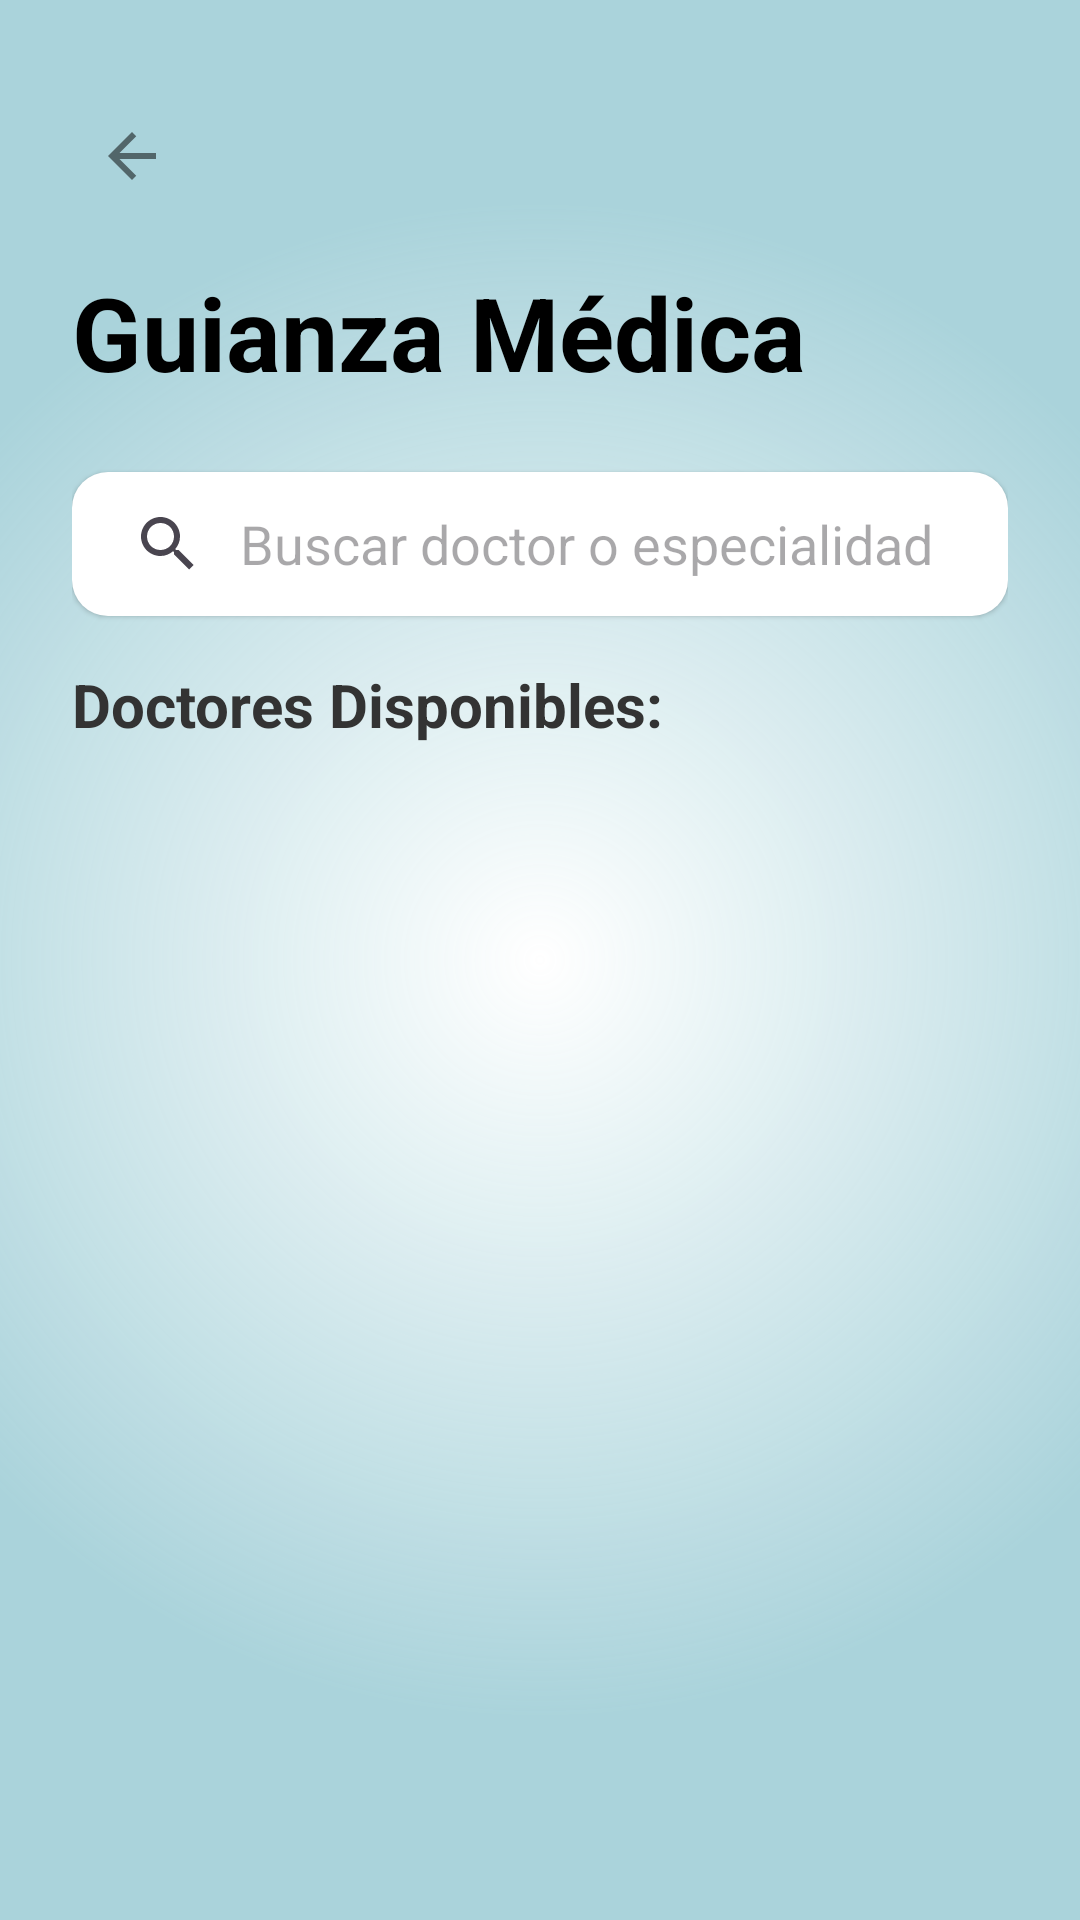

Here is an Android app screen rendered from its layout file. Give the layout XML and the strings, colors and styles it references.
<!-- AndroidManifest.xml: application theme Theme.ConsultMe -->
<!-- res/layout/activity_doctor_list.xml -->
<?xml version="1.0" encoding="utf-8"?>
<RelativeLayout xmlns:android="http://schemas.android.com/apk/res/android"
    xmlns:tools="http://schemas.android.com/tools"
    android:layout_width="match_parent"
    android:layout_height="match_parent"
    android:background="@drawable/radial_gradient_background"
    android:paddingStart="24dp"
    android:paddingEnd="24dp"
    android:paddingTop="32dp"
    android:paddingBottom="16dp"
    tools:context=".DoctorListActivity">

    <ImageButton
        android:id="@+id/btnBackFromDoctorList"
        android:layout_width="wrap_content"
        android:layout_height="wrap_content"
        android:src="@drawable/ic_back_arrow"
        android:background="?android:attr/selectableItemBackgroundBorderless"
        android:contentDescription="Go back"
        android:padding="8dp"
        android:layout_alignParentStart="true"
        android:layout_alignParentTop="true"/>

    <TextView
        android:id="@+id/tvCategoryTitle"
        android:layout_width="wrap_content"
        android:layout_height="wrap_content"
        android:text="Guianza Médica"
        android:textSize="34sp"
        android:textStyle="bold"
        android:textColor="@color/black"
        android:layout_below="@id/btnBackFromDoctorList"
        android:layout_alignParentStart="true"
        android:layout_marginTop="16dp"
        android:layout_marginBottom="16dp" />

    <SearchView
        android:id="@+id/svDoctorSearch"
        android:layout_width="match_parent"
        android:layout_height="wrap_content"
        android:queryHint="Buscar doctor o especialidad"
        android:layout_below="@id/tvCategoryTitle"
        android:layout_marginTop="8dp"
        android:layout_marginBottom="16dp"
        android:iconifiedByDefault="false"
        android:background="@drawable/rounded_corners_background"
        android:elevation="1dp"
        android:queryBackground="@android:color/transparent"/>

    <TextView
        android:id="@+id/tvDoctorsTitle"
        android:layout_width="wrap_content"
        android:layout_height="wrap_content"
        android:text="Doctores Disponibles:"
        android:textSize="20sp"
        android:textStyle="bold"
        android:textColor="@color/text_dark"
        android:layout_below="@id/svDoctorSearch"
        android:layout_marginBottom="12dp"/>

    <ScrollView
        android:layout_width="match_parent"
        android:layout_height="match_parent"
        android:layout_below="@id/tvDoctorsTitle"
        android:layout_marginBottom="24dp">

        <LinearLayout
            android:id="@+id/doctors_container"
            android:layout_width="match_parent"
            android:layout_height="wrap_content"
            android:orientation="vertical">

        </LinearLayout>
    </ScrollView>
</RelativeLayout>
<!-- resources referenced by this layout -->
<resources>
  <color name="black">#FF000000</color>
  <color name="text_dark">#333333</color>
  <!-- drawable ic_back_arrow (drawable) -->
  <vector xmlns:android="http://schemas.android.com/apk/res/android" android:alpha="0.52" android:autoMirrored="true" android:height="24dp" android:tint="#000000" android:viewportHeight="24" android:viewportWidth="24" android:width="24dp">
        
      <path android:fillColor="@android:color/white" android:pathData="M20,11H7.83l5.59,-5.59L12,4l-8,8 8,8 1.41,-1.41L7.83,13H20v-2z"/>
      
  </vector>
  <!-- drawable radial_gradient_background (drawable) -->
  <?xml version="1.0" encoding="utf-8"?>
  
  <shape xmlns:android="http://schemas.android.com/apk/res/android"
      android:shape="rectangle">
      <gradient
          android:type="radial"
          android:gradientRadius="70%p"
          android:startColor="#FFFFFF"
          android:endColor="#B487C4CC"
          android:centerX="0.5"
          android:centerY="0.5"/>
  </shape>
  <!-- drawable rounded_corners_background (drawable) -->
  <?xml version="1.0" encoding="utf-8"?>
  
  <shape xmlns:android="http://schemas.android.com/apk/res/android"
      android:shape="rectangle">
      <solid android:color="@color/white"/>
      <corners android:radius="12dp"/>
  </shape>
  <style name="Theme.ConsultMe" parent="Theme.Material3.DayNight.NoActionBar" />
  <color name="white">#FFFFFFFF</color>
</resources>
